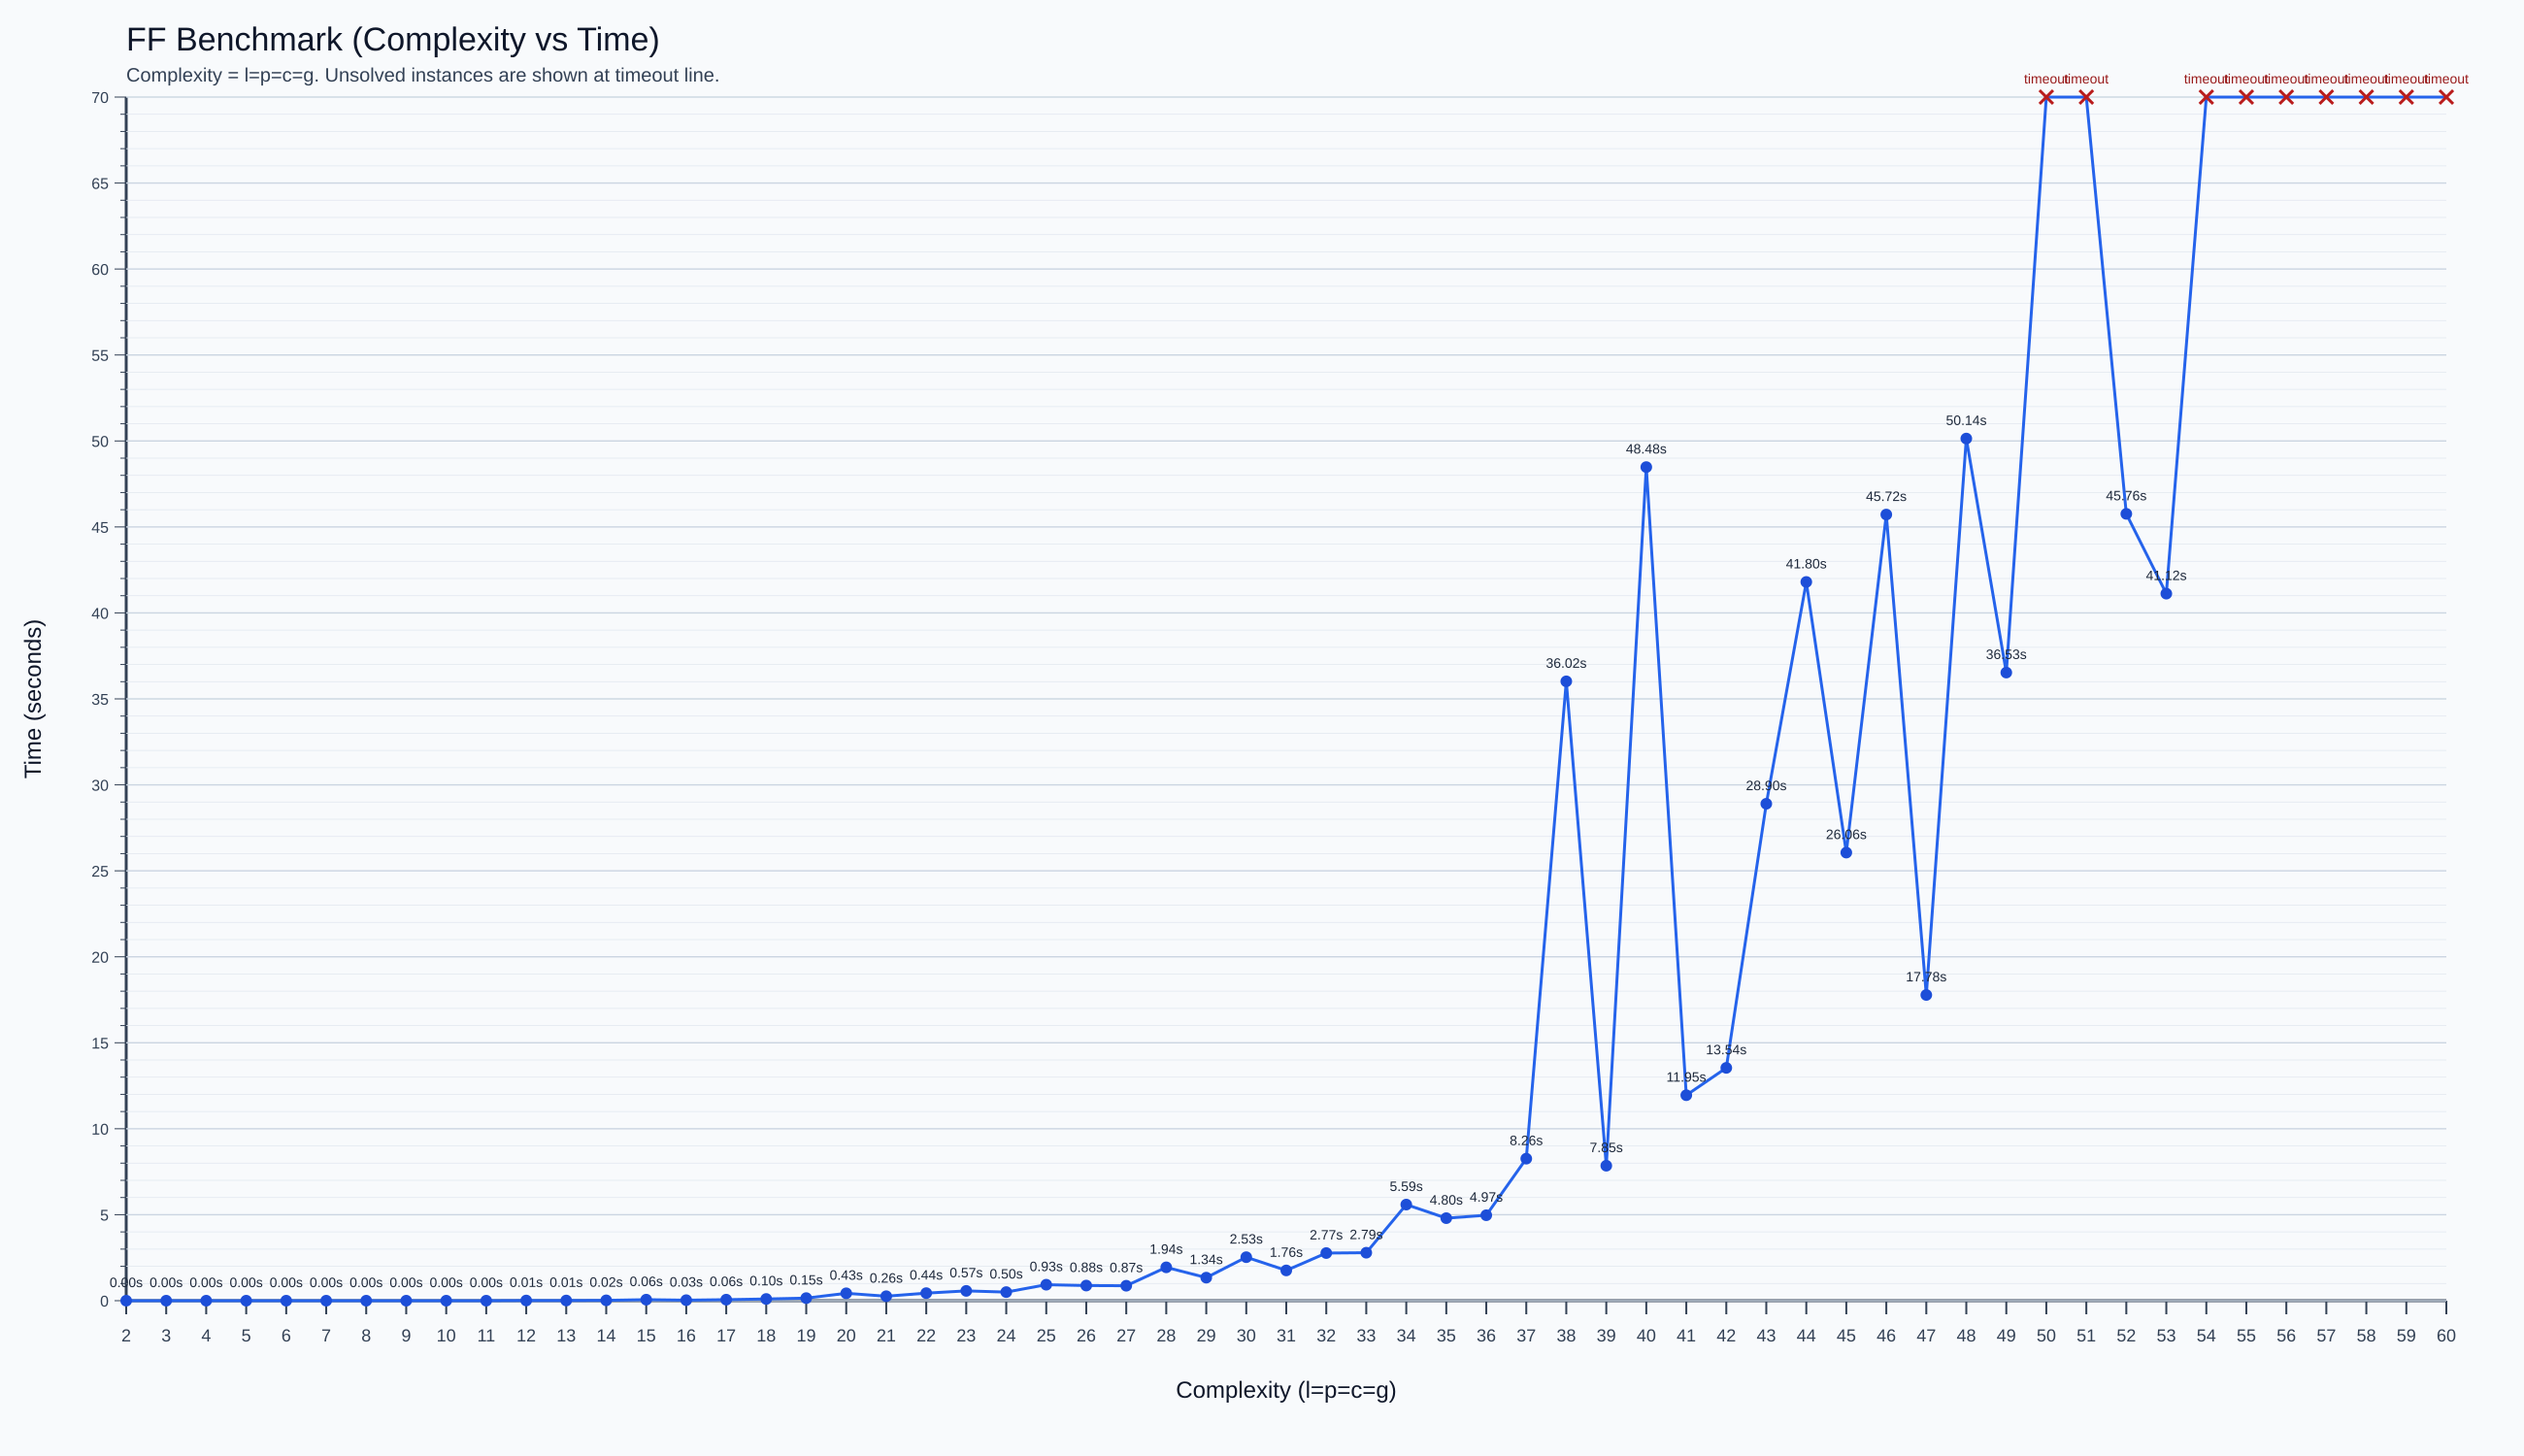

Source data for this figure (header and first rows):
size, status, solved, ff_time_s, wall_time_s, plan_steps, solver_backend, error_excerpt, problem_file
2, solved, yes, 0.00, 0.9584, 7, planutils, , /mnt/c/Users/05jan/Desktop/Tareas/Uni/3_…
3, solved, yes, 0.00, 0.9409, 11, planutils, , /mnt/c/Users/05jan/Desktop/Tareas/Uni/3_…
4, solved, yes, 0.00, 0.9850, 14, planutils, , /mnt/c/Users/05jan/Desktop/Tareas/Uni/3_…
5, solved, yes, 0.00, 1.076, 17, planutils, , /mnt/c/Users/05jan/Desktop/Tareas/Uni/3_…
6, solved, yes, 0.00, 0.9790, 22, planutils, , /mnt/c/Users/05jan/Desktop/Tareas/Uni/3_…
7, solved, yes, 0.00, 0.9958, 24, planutils, , /mnt/c/Users/05jan/Desktop/Tareas/Uni/3_…
8, solved, yes, 0.00, 0.9299, 26, planutils, , /mnt/c/Users/05jan/Desktop/Tareas/Uni/3_…
9, solved, yes, 0.00, 0.9479, 34, planutils, , /mnt/c/Users/05jan/Desktop/Tareas/Uni/3_…
10, solved, yes, 0.00, 1.018, 34, planutils, , /mnt/c/Users/05jan/Desktop/Tareas/Uni/3_…
11, solved, yes, 0.00, 1.103, 38, planutils, , /mnt/c/Users/05jan/Desktop/Tareas/Uni/3_…
12, solved, yes, 0.01, 0.9936, 41, planutils, , /mnt/c/Users/05jan/Desktop/Tareas/Uni/3_…
13, solved, yes, 0.01, 1.044, 44, planutils, , /mnt/c/Users/05jan/Desktop/Tareas/Uni/3_…
14, solved, yes, 0.02, 0.9867, 52, planutils, , /mnt/c/Users/05jan/Desktop/Tareas/Uni/3_…
15, solved, yes, 0.06, 0.9524, 52, planutils, , /mnt/c/Users/05jan/Desktop/Tareas/Uni/3_…
16, solved, yes, 0.03, 0.9651, 54, planutils, , /mnt/c/Users/05jan/Desktop/Tareas/Uni/3_…
17, solved, yes, 0.06, 1.052, 60, planutils, , /mnt/c/Users/05jan/Desktop/Tareas/Uni/3_…
18, solved, yes, 0.10, 1.099, 64, planutils, , /mnt/c/Users/05jan/Desktop/Tareas/Uni/3_…
19, solved, yes, 0.15, 1.144, 68, planutils, , /mnt/c/Users/05jan/Desktop/Tareas/Uni/3_…
20, solved, yes, 0.43, 1.458, 63, planutils, , /mnt/c/Users/05jan/Desktop/Tareas/Uni/3_…
21, solved, yes, 0.26, 1.234, 75, planutils, , /mnt/c/Users/05jan/Desktop/Tareas/Uni/3_…
22, solved, yes, 0.44, 1.472, 76, planutils, , /mnt/c/Users/05jan/Desktop/Tareas/Uni/3_…
23, solved, yes, 0.57, 1.564, 75, planutils, , /mnt/c/Users/05jan/Desktop/Tareas/Uni/3_…
24, solved, yes, 0.50, 1.514, 86, planutils, , /mnt/c/Users/05jan/Desktop/Tareas/Uni/3_…
25, solved, yes, 0.93, 2.037, 98, planutils, , /mnt/c/Users/05jan/Desktop/Tareas/Uni/3_…
26, solved, yes, 0.88, 1.847, 96, planutils, , /mnt/c/Users/05jan/Desktop/Tareas/Uni/3_…
27, solved, yes, 0.87, 1.942, 100, planutils, , /mnt/c/Users/05jan/Desktop/Tareas/Uni/3_…
28, solved, yes, 1.94, 3.122, 100, planutils, , /mnt/c/Users/05jan/Desktop/Tareas/Uni/3_…
29, solved, yes, 1.34, 2.419, 104, planutils, , /mnt/c/Users/05jan/Desktop/Tareas/Uni/3_…
30, solved, yes, 2.53, 3.753, 108, planutils, , /mnt/c/Users/05jan/Desktop/Tareas/Uni/3_…
31, solved, yes, 1.76, 2.882, 116, planutils, , /mnt/c/Users/05jan/Desktop/Tareas/Uni/3_…
32, solved, yes, 2.77, 3.935, 120, planutils, , /mnt/c/Users/05jan/Desktop/Tareas/Uni/3_…
33, solved, yes, 2.79, 3.945, 118, planutils, , /mnt/c/Users/05jan/Desktop/Tareas/Uni/3_…
34, solved, yes, 5.59, 6.954, 128, planutils, , /mnt/c/Users/05jan/Desktop/Tareas/Uni/3_…
35, solved, yes, 4.80, 6.17, 124, planutils, , /mnt/c/Users/05jan/Desktop/Tareas/Uni/3_…
36, solved, yes, 4.97, 6.317, 130, planutils, , /mnt/c/Users/05jan/Desktop/Tareas/Uni/3_…
37, solved, yes, 8.26, 9.884, 134, planutils, , /mnt/c/Users/05jan/Desktop/Tareas/Uni/3_…
38, solved, yes, 36.02, 40.06, 125, planutils, , /mnt/c/Users/05jan/Desktop/Tareas/Uni/3_…
39, solved, yes, 7.85, 9.572, 142, planutils, , /mnt/c/Users/05jan/Desktop/Tareas/Uni/3_…
40, solved, yes, 48.48, 53.68, 131, planutils, , /mnt/c/Users/05jan/Desktop/Tareas/Uni/3_…
41, solved, yes, 11.95, 14.89, 150, planutils, , /mnt/c/Users/05jan/Desktop/Tareas/Uni/3_…
42, solved, yes, 13.54, 16.63, 152, planutils, , /mnt/c/Users/05jan/Desktop/Tareas/Uni/3_…
43, solved, yes, 28.90, 33.26, 158, planutils, , /mnt/c/Users/05jan/Desktop/Tareas/Uni/3_…
44, solved, yes, 41.80, 47.35, 164, planutils, , /mnt/c/Users/05jan/Desktop/Tareas/Uni/3_…
45, solved, yes, 26.06, 30.24, 169, planutils, , /mnt/c/Users/05jan/Desktop/Tareas/Uni/3_…
46, solved, yes, 45.72, 51.63, 170, planutils, , /mnt/c/Users/05jan/Desktop/Tareas/Uni/3_…
47, solved, yes, 17.78, 21.27, 176, planutils, , /mnt/c/Users/05jan/Desktop/Tareas/Uni/3_…
48, solved, yes, 50.14, 56.53, 182, planutils, , /mnt/c/Users/05jan/Desktop/Tareas/Uni/3_…
49, solved, yes, 36.53, 41.64, 185, planutils, , /mnt/c/Users/05jan/Desktop/Tareas/Uni/3_…
50, timeout, no, , 70.44, , planutils, , /mnt/c/Users/05jan/Desktop/Tareas/Uni/3_…
51, timeout, no, , 70.27, , planutils, , /mnt/c/Users/05jan/Desktop/Tareas/Uni/3_…
52, solved, yes, 45.76, 50.63, 184, planutils, , /mnt/c/Users/05jan/Desktop/Tareas/Uni/3_…
53, solved, yes, 41.12, 46.64, 200, planutils, , /mnt/c/Users/05jan/Desktop/Tareas/Uni/3_…
54, timeout, no, , 70.08, , planutils, , /mnt/c/Users/05jan/Desktop/Tareas/Uni/3_…
55, timeout, no, , 70.08, , planutils, , /mnt/c/Users/05jan/Desktop/Tareas/Uni/3_…
56, timeout, no, , 70.1, , planutils, , /mnt/c/Users/05jan/Desktop/Tareas/Uni/3_…
57, timeout, no, , 70.07, , planutils, , /mnt/c/Users/05jan/Desktop/Tareas/Uni/3_…
58, timeout, no, , 70.95, , planutils, , /mnt/c/Users/05jan/Desktop/Tareas/Uni/3_…
59, timeout, no, , 70.07, , planutils, , /mnt/c/Users/05jan/Desktop/Tareas/Uni/3_…
60, timeout, no, , 70.07, , planutils, , /mnt/c/Users/05jan/Desktop/Tareas/Uni/3_…
